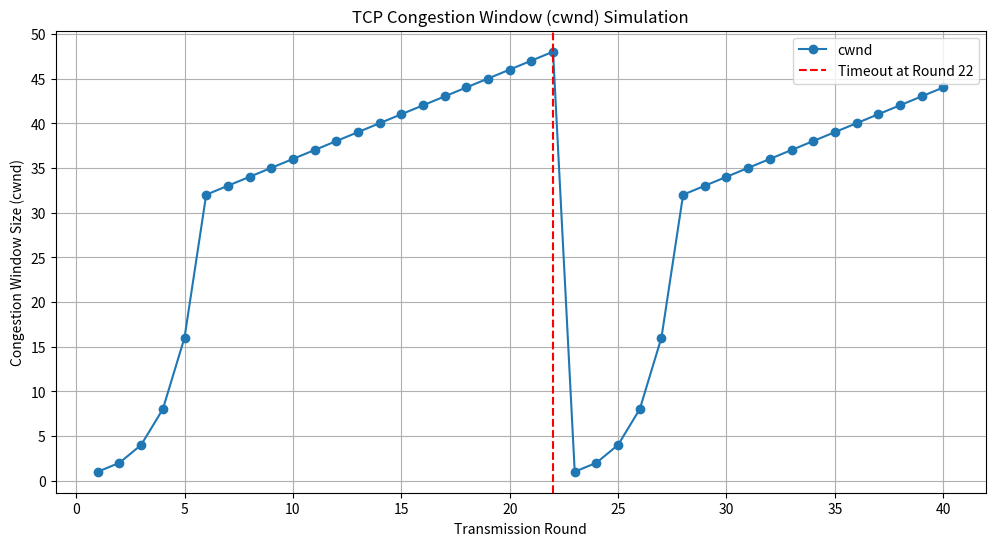

Generate this figure with matplotlib:
import matplotlib.pyplot as plt

class TCPCongestionControl:
    """
    A simulator for TCP Congestion Window (cwnd) behavior.
    """

    def __init__(self, ssthresh_initial=16, max_rounds=50, timeout_round=20):
        """
        Initializes the simulator.
        
        Args:
            ssthresh_initial (int): Initial slow start threshold.
            max_rounds (int): Total number of transmission rounds to simulate.
            timeout_round (int): The round at which a timeout event occurs.
        """
        self.cwnd = 1  # Initial congestion window size
        self.ssthresh = ssthresh_initial
        self.max_rounds = max_rounds
        self.timeout_round = timeout_round
        self.cwnd_history = []

    def simulate(self):
        """
        Runs the TCP congestion control simulation.
        """
        print("--- Starting TCP Congestion Control Simulation ---")

        for round_num in range(1, self.max_rounds + 1):
            self.cwnd_history.append(self.cwnd)
            print(f"Round: {round_num:2d} | cwnd: {self.cwnd:4d} | ssthresh: {self.ssthresh:4d}")

            # Simulate a timeout event [cite: 47]
            if round_num == self.timeout_round:
                print(f"--- Timeout Event at Round {round_num} ---")
                self.ssthresh = self.cwnd // 2  # Multiplicative decrease [cite: 49]
                self.cwnd = 1  # Reset cwnd to 1
                continue

            # Check if in Slow Start or Congestion Avoidance phase
            if self.cwnd < self.ssthresh:
                # Slow Start phase: cwnd doubles (exponential growth)
                self.cwnd *= 2
            else:
                # Congestion Avoidance phase: cwnd increases by 1 (linear growth)
                self.cwnd += 1
        
        print("\n--- Simulation Complete ---")
        self.plot_results()

    def plot_results(self):
        """
        Plots the cwnd size versus transmission rounds. 
        """
        rounds = list(range(1, self.max_rounds + 1))
        
        plt.figure(figsize=(12, 6))
        plt.plot(rounds, self.cwnd_history, marker='o', linestyle='-', label='cwnd')
        
        # Mark the timeout event
        plt.axvline(x=self.timeout_round, color='r', linestyle='--', label=f'Timeout at Round {self.timeout_round}')
        
        plt.title('TCP Congestion Window (cwnd) Simulation')
        plt.xlabel('Transmission Round')
        plt.ylabel('Congestion Window Size (cwnd)')
        plt.grid(True)
        plt.legend()
        plt.xticks(range(0, self.max_rounds + 1, 5))
        plt.yticks(range(0, max(self.cwnd_history) + 5, 5))
        
        # Save the plot as specified [cite: 55]
        plt.savefig('cwnd_plot.png')
        print("Plot saved as cwnd_plot.png")
        plt.show()

if __name__ == "__main__":
    simulation = TCPCongestionControl(ssthresh_initial=32, max_rounds=40, timeout_round=22)
    simulation.simulate()